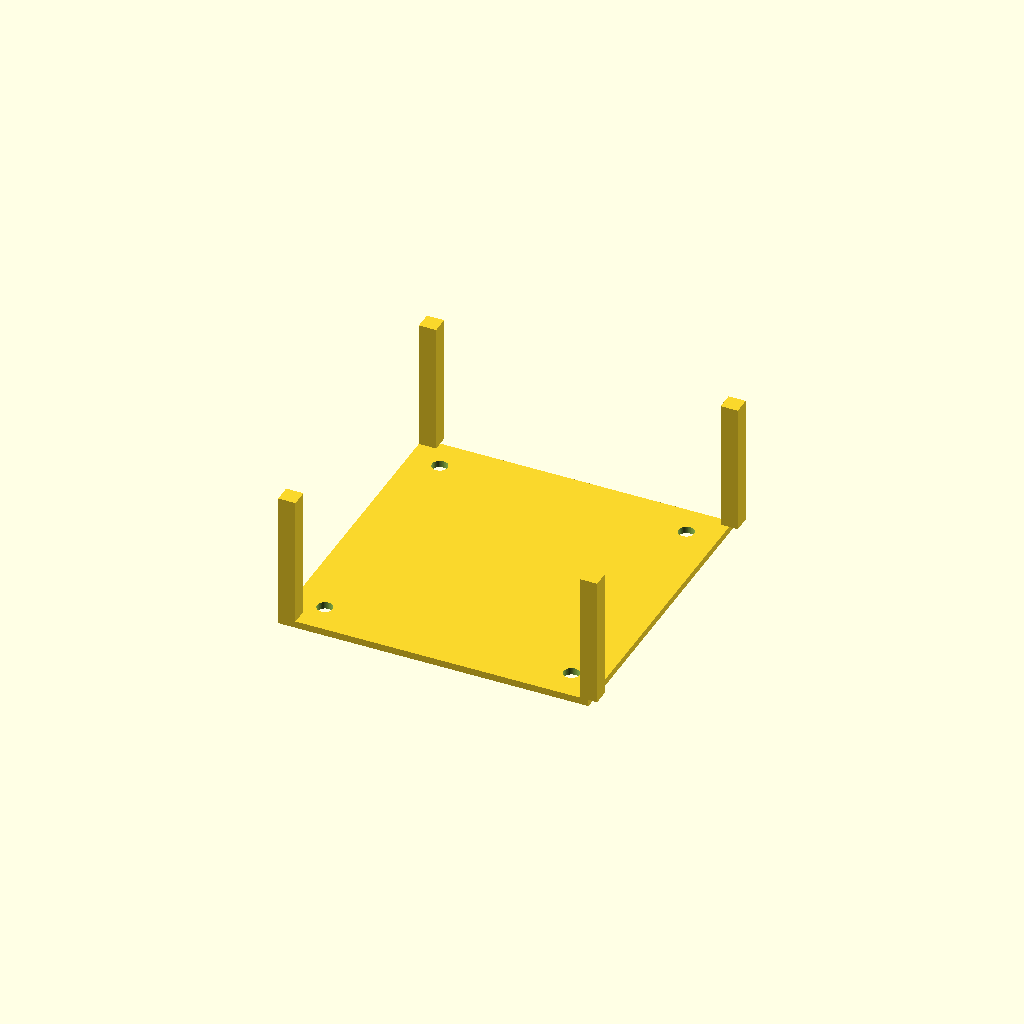
Cell 1: rendered with the file's own defaults.
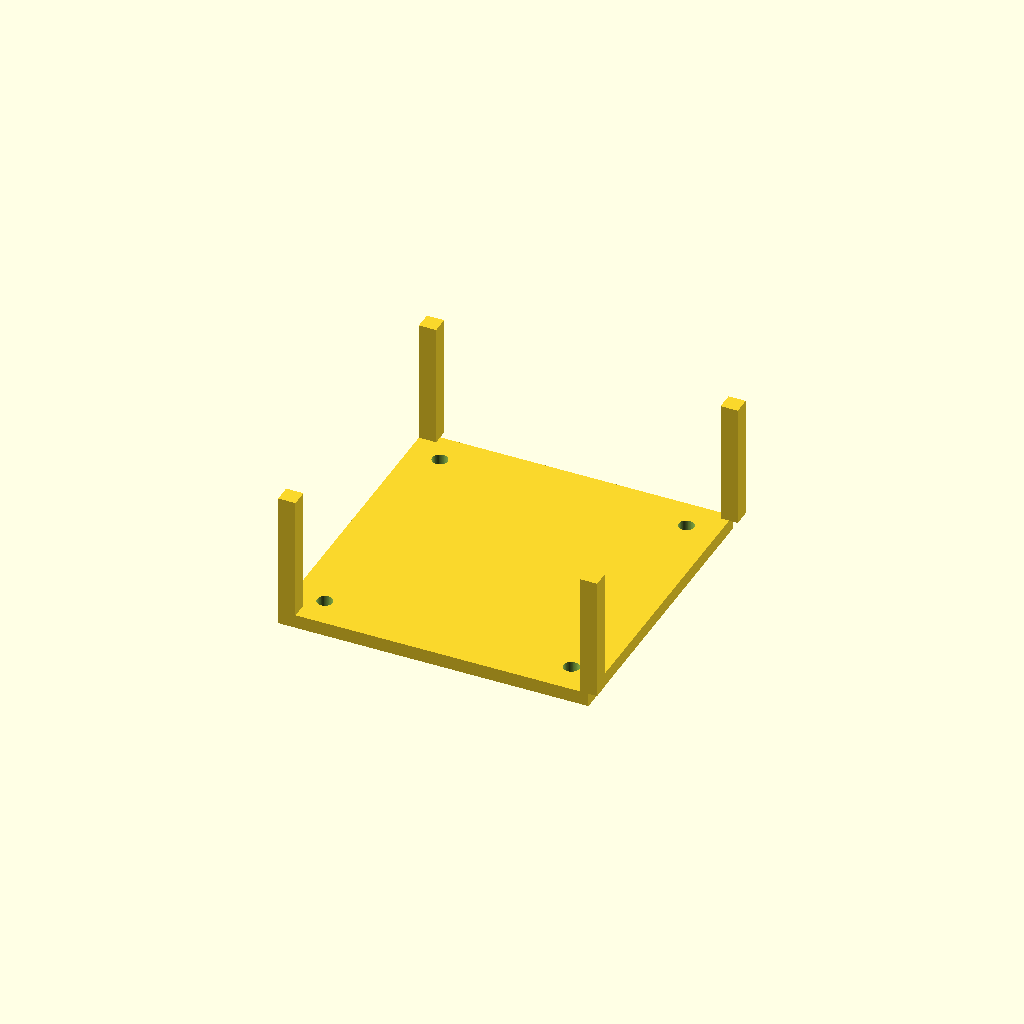
Cell 2 — plate_t set to 4, the other parameters unchanged.
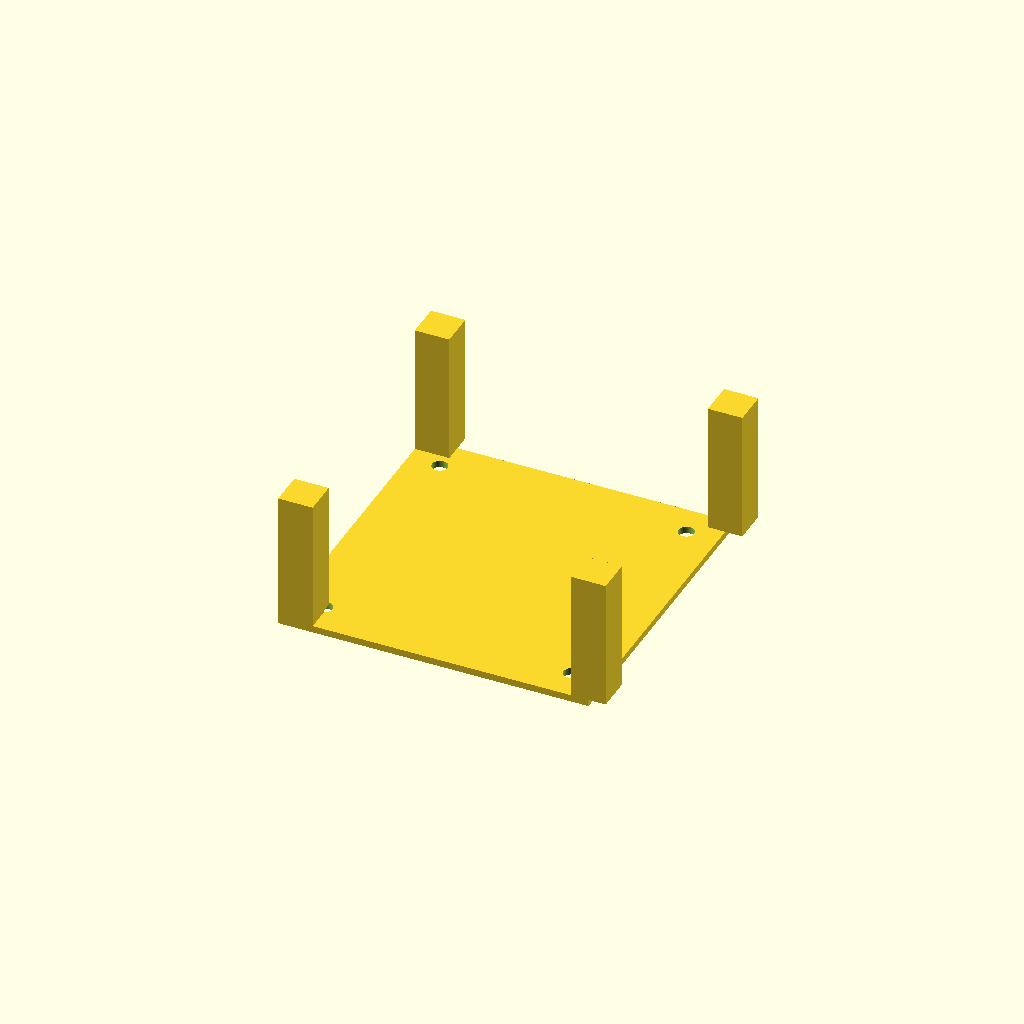
Cell 3 — wall_t set to 5, the other parameters unchanged.
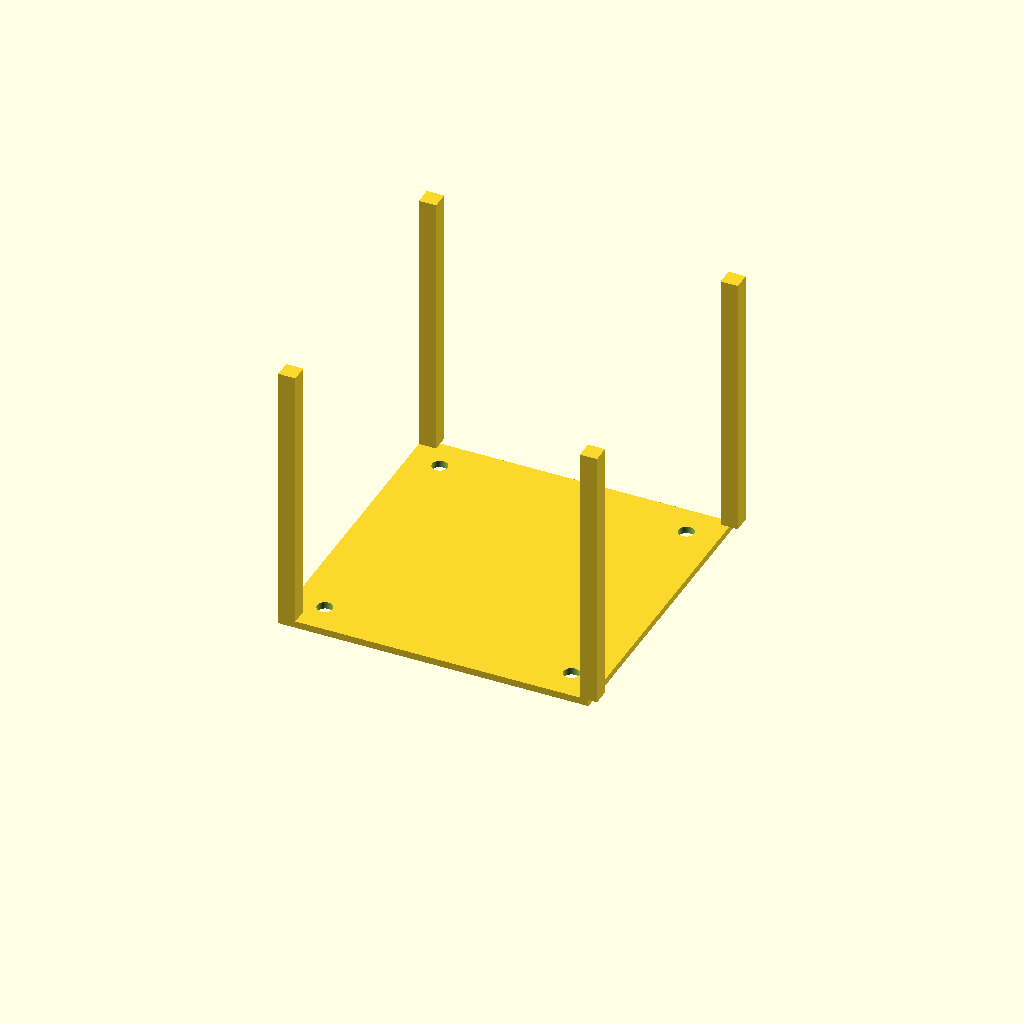
Cell 4 — box_h set to 80, the other parameters unchanged.
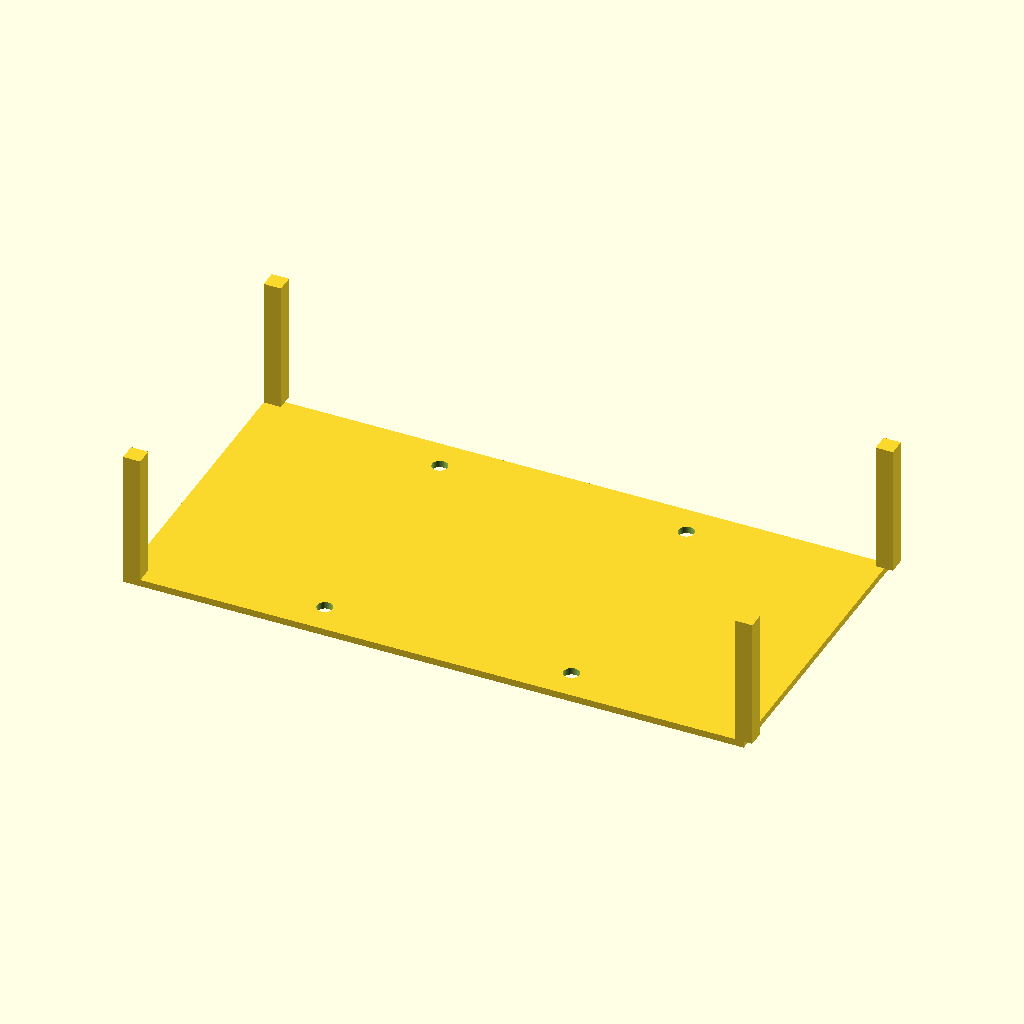
Cell 5: outer_x = 180 (everything else at default).
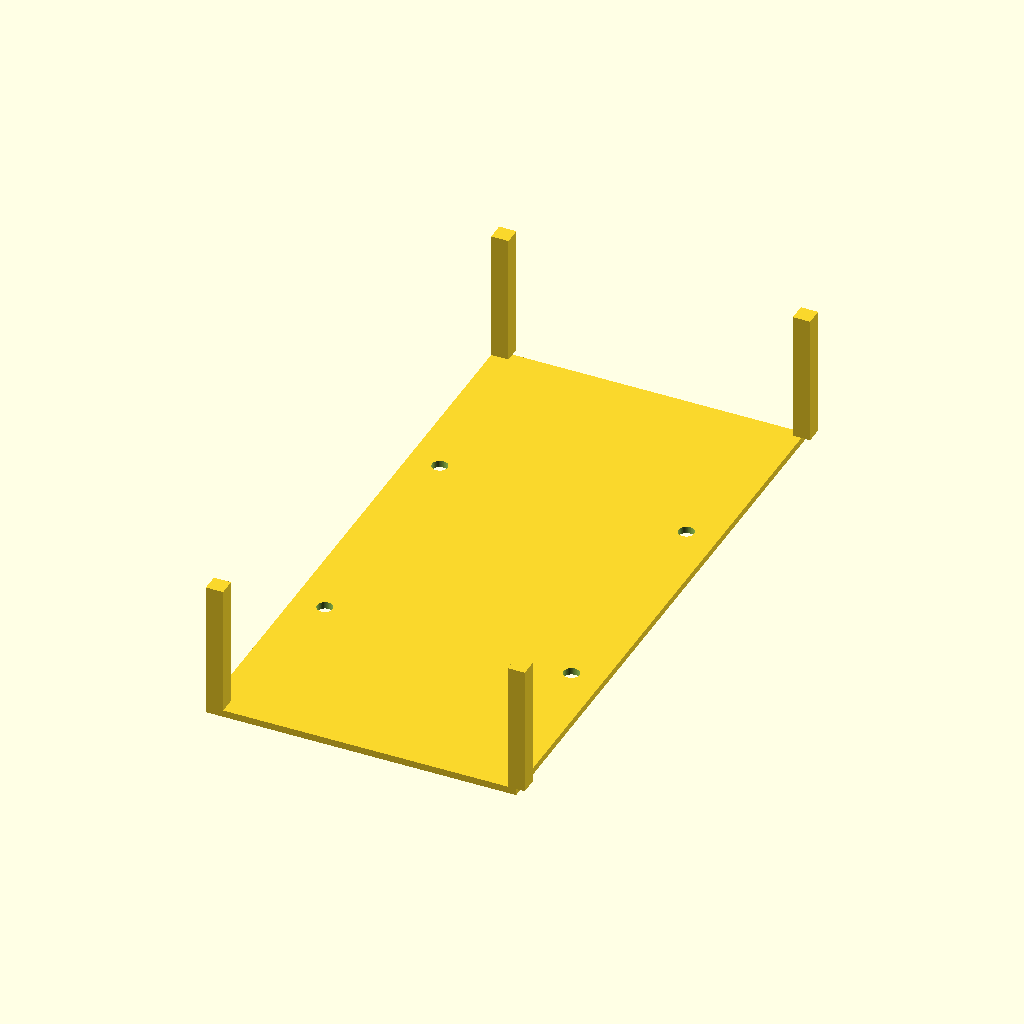
Cell 6: the same model with outer_y = 180.
All cells are drawn from one camera (rotation 55°, 0°, 25°, orthographic, colour scheme Cornfield), so only the parameter changes between them.
The OpenSCAD source (bench/results/gpu-v11s1-g12/code/scadcoder-v11s1/stirrer_fan_housing_s4_a0.scad):
// DIY magnetic stirrer housing (print orientation: top plate down, box open upward)
// Units: mm. Fan: 80 mm PC case fan.

$fn = 64;

// ---- Dimensions ----
plate_t      = 2;     // top plate thickness (z = 0 to 2)
wall_t       = 2.5;   // wall thickness (z = 2 to 40)
box_h        = 40;    // outer height of box top (z = 40)
outer_x      = 90;    // outer size in X
outer_y      = 90;    // outer size in Y
hole_d       = 4.5;   // M4 screw hole diameter
hole_pitch   = 71.5;  // square pattern side for screw holes
notch_w      = 12;    // cable notch width
notch_depth  = 8;     // notch depth from open edge (z = 32 to 40)
eps          = 0.5;   // cutter overshoot past faces

// ---- Model ----
difference() {
    union() {
        // Top plate (lies on bed)
        translate([-outer_x/2, -outer_y/2, 0])
            cube([outer_x, outer_y, plate_t]);

        // Four walls rising from plate to z = box_h
        for (sx = [-1, 1], sy = [-1, 1])
            translate([sx > 0 ? outer_x/2 - wall_t : -outer_x/2,
                       sy > 0 ? outer_y/2 - wall_t : -outer_y/2,
                       plate_t - 0.01])
                cube([2*wall_t, 2*wall_t, box_h - plate_t + 0.01]);
    }

    // Screw holes through top plate on 71.5 mm square pattern
    for (x = [-hole_pitch/2, hole_pitch/2])
        for (y = [-hole_pitch/2, hole_pitch/2])
            translate([x, y, -eps])
                cylinder(d = hole_d, h = plate_t + 2*eps);

    // Cable notch in one wall, centred along the wall
    translate([outer_x/2 - wall_t - 6, 0, box_h - notch_depth])
        cube([notch_w, 2*wall_t + eps, notch_depth + eps]);
}
Parameter table extracted from the source (name, type, default, range or options):
plate_t: number, default 2
wall_t: number, default 2.5
box_h: number, default 40
outer_x: number, default 90
outer_y: number, default 90
hole_d: number, default 4.5
hole_pitch: number, default 71.5
notch_w: number, default 12
notch_depth: number, default 8
eps: number, default 0.5
